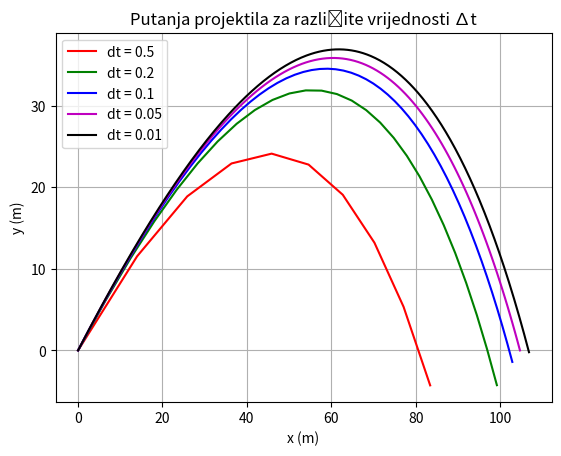

The matplotlib source for this figure:
import numpy as np
import matplotlib.pyplot as plt
import math

class Projectile:
    def __init__(self, x0, y0, v0, kut_alfa, masa, Cd, A, rho=1.225, g=9.81):
        self.x = x0
        self.y = y0
        self.vx = v0 * np.cos(np.radians(kut_alfa))
        self.vy = v0 * np.sin(np.radians(kut_alfa))
        self.masa = masa
        self.Cd = Cd
        self.A = A
        self.rho = rho
        self.g = g

    def otpor_zraka(self, vx, vy):
        v = np.sqrt(vx**2 + vy**2)
        Fx = -0.5 * self.rho * self.Cd * self.A * v * vx
        Fy = -0.5 * self.rho * self.Cd * self.A * v * vy
        return Fx, Fy
    
    def simulacija(self, dt):
        x_poz, y_poz = [self.x], [self.y]
        vx, vy = self.vx, self.vy
        x, y = self.x, self.y

        while y>=0:
            Fx, Fy = self.otpor_zraka(vx, vy)
            ax = Fx / self.masa
            ay = Fy / self.masa - self.g
            vx += ax * dt
            vy += ay * dt
            x += vx * dt
            y += vy * dt
            x_poz.append(x)
            y_poz.append(y)
        return x_poz, y_poz
    
    def testiraj_korake(self):
        dt_vrijednosti = [0.5, 0.2, 0.1, 0.05, 0.01]
        boje = ['r', 'g', 'b', 'm', 'k']

        for i, dt in enumerate(dt_vrijednosti):
            projektil = Projectile(x0=0, y0=0, v0=50, kut_alfa=45, masa=0.145, Cd=0.47, A=0.0042)
            x, y = projektil.simulacija(dt)
            plt.plot(x, y, boje[i], label=f'dt = {dt}')
        plt.title('Putanja projektila za različite vrijednosti ∆t')
        plt.xlabel('x (m)')
        plt.ylabel('y (m)')
        plt.legend()
        plt.grid()
        plt.show()
projektil = Projectile(x0=0, y0=0, v0=50, kut_alfa=45, masa=0.145, Cd=0.47, A=0.0042)
projektil.testiraj_korake()
    


    